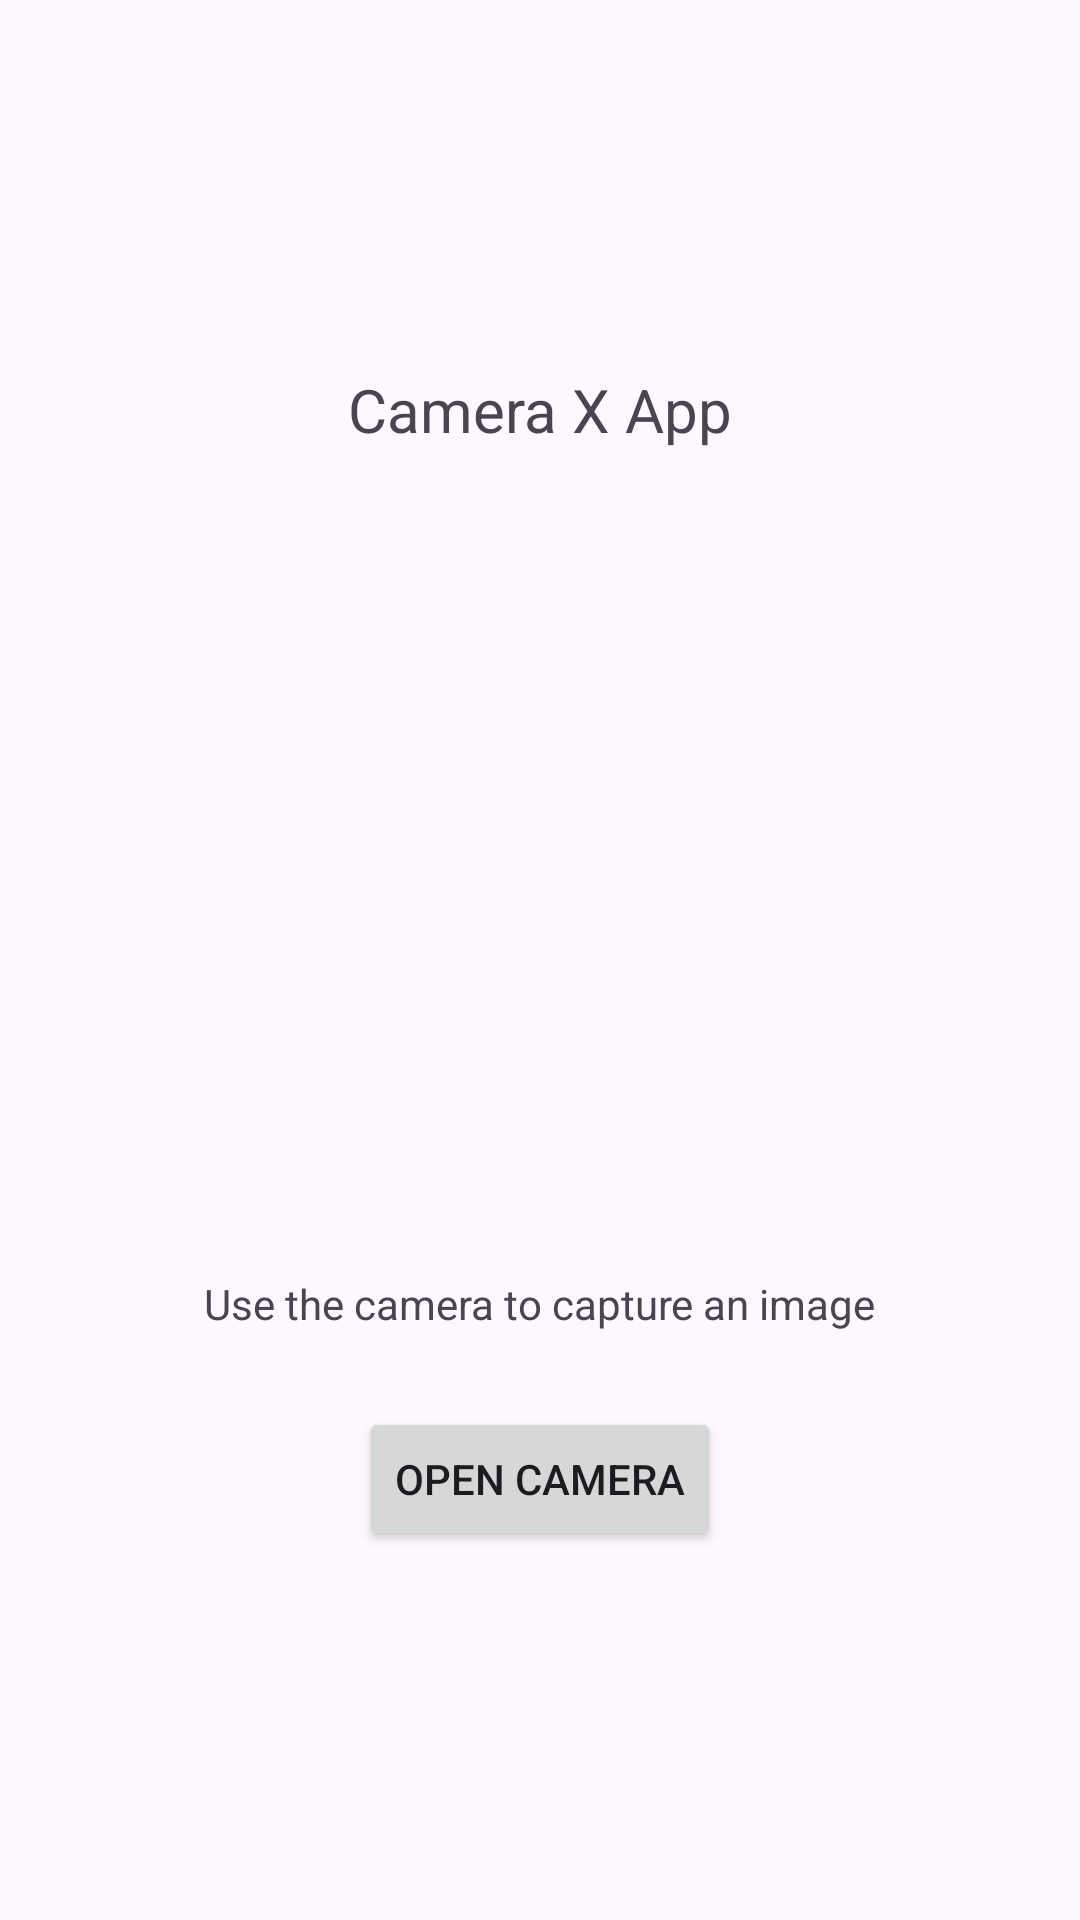

Produce the Android XML layout that renders to this screen, including the resource entries it uses.
<!-- AndroidManifest.xml: application theme Theme.PR23 -->
<!-- res/layout/activity_main.xml -->
<?xml version="1.0" encoding="utf-8"?>
<androidx.constraintlayout.widget.ConstraintLayout xmlns:android="http://schemas.android.com/apk/res/android"
    xmlns:app="http://schemas.android.com/apk/res-auto"
    xmlns:tools="http://schemas.android.com/tools"
    android:layout_width="match_parent"
    android:layout_height="match_parent">

    <TextView
        android:id="@+id/titleView"
        android:layout_width="wrap_content"
        android:layout_height="wrap_content"
        android:layout_marginStart="130dp"
        android:layout_marginTop="150dp"
        android:layout_marginEnd="130dp"
        android:layout_marginBottom="50dp"
        android:text="Camera X App"
        android:textSize="20sp"
        app:layout_constraintBottom_toTopOf="@+id/imageView"
        app:layout_constraintEnd_toEndOf="parent"
        app:layout_constraintStart_toStartOf="parent"
        app:layout_constraintTop_toTopOf="parent" />

    <ImageView
        android:id="@+id/imageView"
        android:layout_width="200dp"
        android:layout_height="200dp"
        android:layout_marginStart="106dp"
        android:layout_marginEnd="106dp"
        android:layout_marginBottom="25dp"
        app:layout_constraintBottom_toTopOf="@+id/textView"
        app:layout_constraintEnd_toEndOf="parent"
        app:layout_constraintStart_toStartOf="parent"
        app:layout_constraintTop_toBottomOf="@+id/titleView"
        app:srcCompat="@drawable/ic_launcher_foreground" />

    <TextView
        android:id="@+id/textView"
        android:layout_width="wrap_content"
        android:layout_height="wrap_content"
        android:layout_marginStart="92dp"
        android:layout_marginEnd="92dp"
        android:layout_marginBottom="25dp"
        android:text="Use the camera to capture an image"
        app:layout_constraintBottom_toTopOf="@+id/enableCamera"
        app:layout_constraintEnd_toEndOf="parent"
        app:layout_constraintStart_toStartOf="parent"
        app:layout_constraintTop_toBottomOf="@+id/imageView" />

    <Button
        android:id="@+id/enableCamera"
        android:layout_width="wrap_content"
        android:layout_height="wrap_content"
        android:layout_marginStart="156dp"
        android:layout_marginEnd="156dp"
        android:layout_marginBottom="150dp"
        android:text="Open Camera"
        app:layout_constraintBottom_toBottomOf="parent"
        app:layout_constraintEnd_toEndOf="parent"
        app:layout_constraintStart_toStartOf="parent"
        app:layout_constraintTop_toBottomOf="@+id/textView" />
</androidx.constraintlayout.widget.ConstraintLayout>
<!-- resources referenced by this layout -->
<resources>
  <style name="Theme.PR23" parent="Base.Theme.PR23" />
  <style name="Base.Theme.PR23" parent="Theme.Material3.DayNight.NoActionBar">
          
          
      </style>
</resources>
